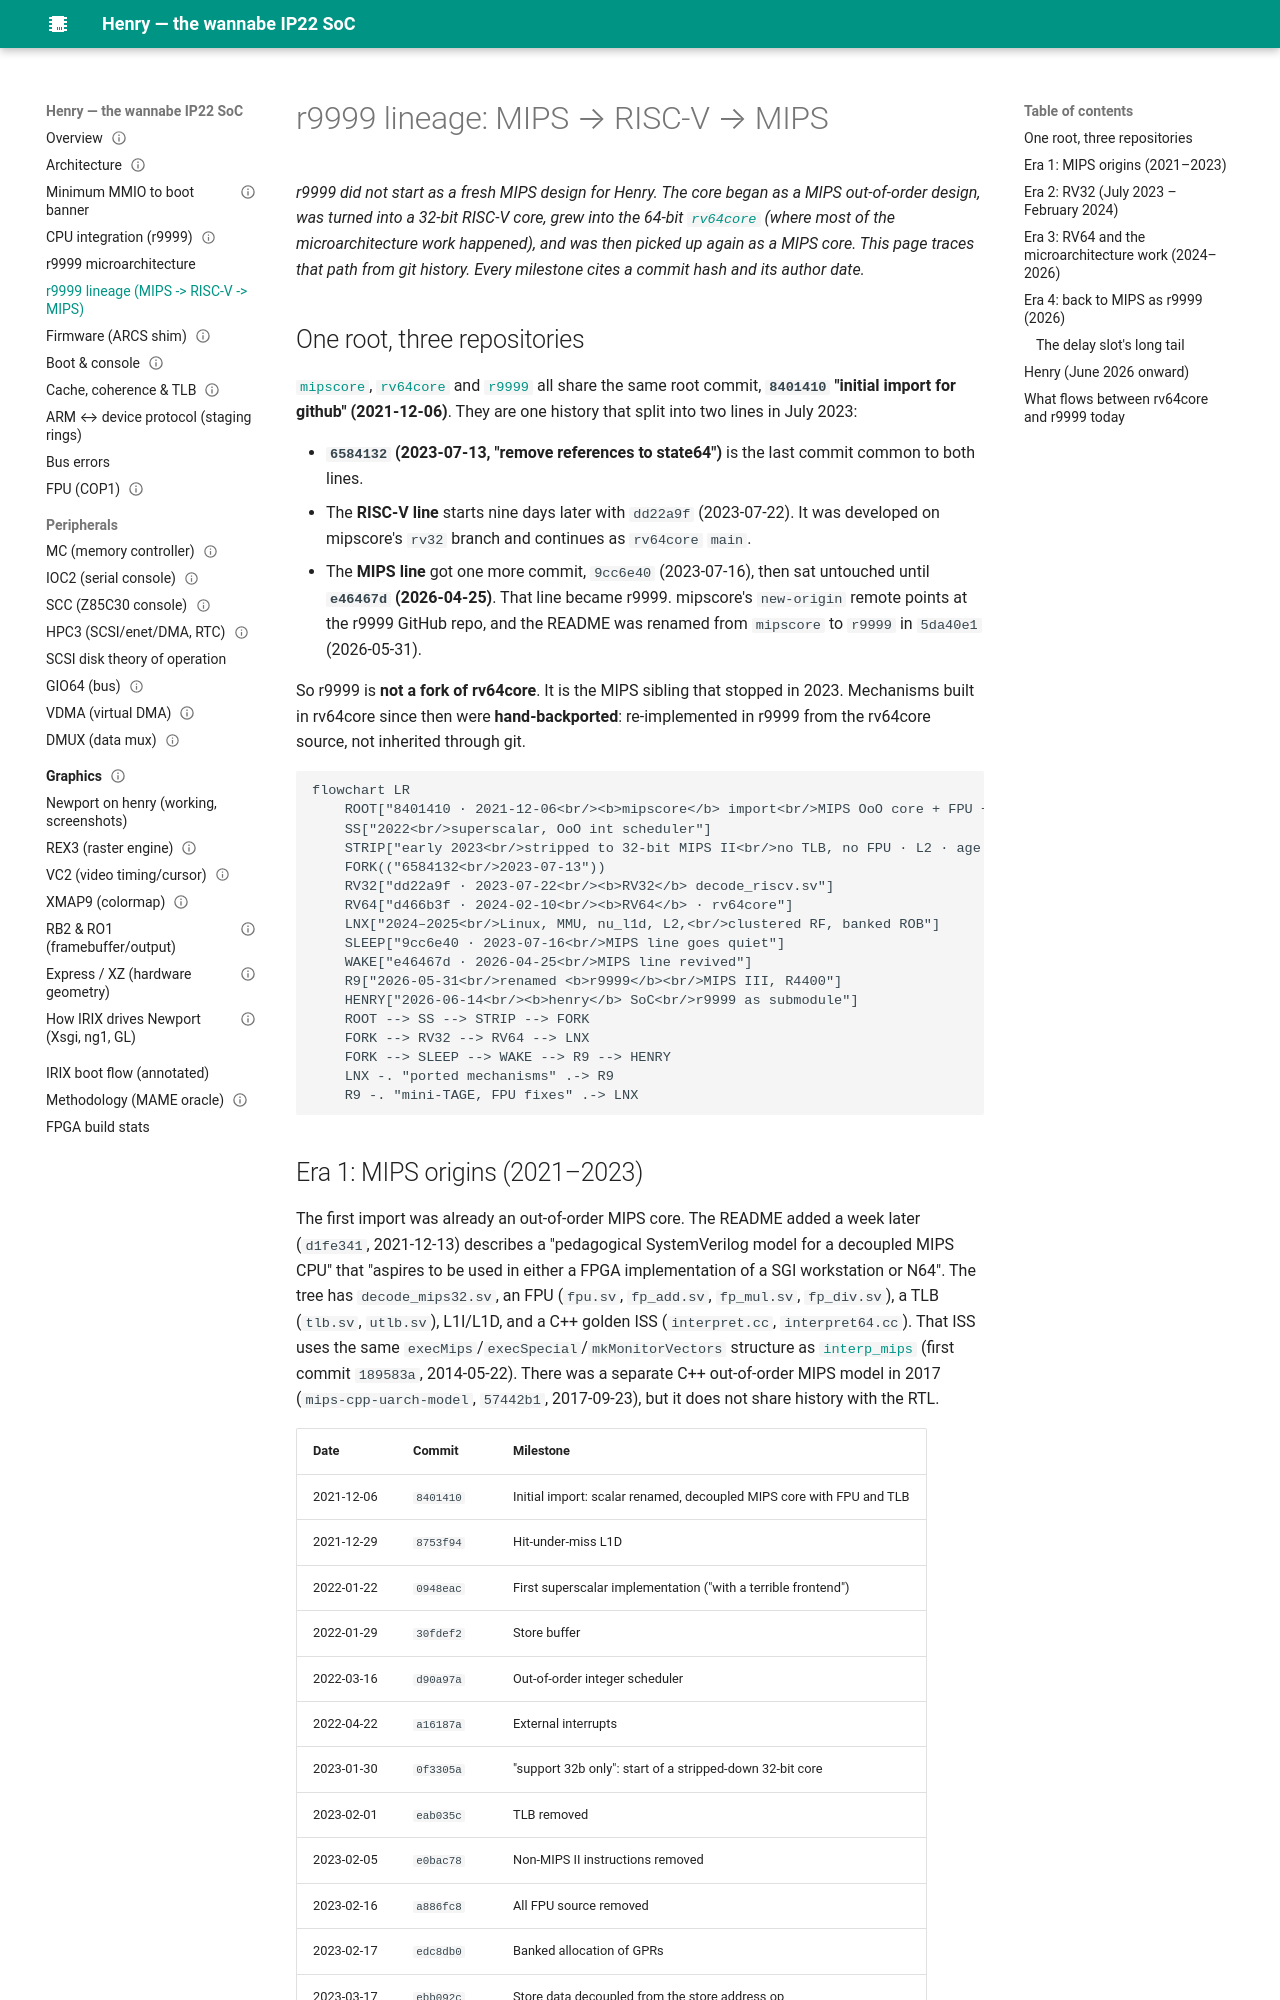

repository: dsheffie/C16H10N2O2 · page: r9999-lineage/index.html · generator: mkdocs

# r9999 lineage: MIPS → RISC-V → MIPS

*r9999 did not start as a fresh MIPS design for Henry. The core began as a MIPS out-of-order design, was turned into a 32-bit RISC-V core, grew into the 64-bit [`rv64core`](https://github.com/dsheffie/rv64core) (where most of the microarchitecture work happened), and was then picked up again as a MIPS core. This page traces that path from git history. Every milestone cites a commit hash and its author date.*

## One root, three repositories

[`mipscore`](https://github.com/dsheffie/mipscore), [`rv64core`](https://github.com/dsheffie/rv64core) and [`r9999`](https://github.com/dsheffie/r9999) all share the same root commit, **`8401410` "initial import for github" (2021-12-06)**. They are one history that split into two lines in July 2023:

- **`6584132` (2023-07-13, "remove references to state64")** is the last commit common to both lines.
- The **RISC-V line** starts nine days later with `dd22a9f` (2023-07-22). It was developed on mipscore's `rv32` branch and continues as `rv64core` `main`.
- The **MIPS line** got one more commit, `9cc6e40` (2023-07-16), then sat untouched until **`e46467d` (2026-04-25)**. That line became r9999. mipscore's `new-origin` remote points at the r9999 GitHub repo, and the README was renamed from `mipscore` to `r9999` in `5da40e1` (2026-05-31).

So r9999 is **not a fork of rv64core**. It is the MIPS sibling that stopped in 2023. Mechanisms built in rv64core since then were **hand-backported**: re-implemented in r9999 from the rv64core source, not inherited through git.

```mermaid
flowchart LR
    ROOT["8401410 · 2021-12-06<br/><b>mipscore</b> import<br/>MIPS OoO core + FPU + TLB"]
    SS["2022<br/>superscalar, OoO int scheduler"]
    STRIP["early 2023<br/>stripped to 32-bit MIPS II<br/>no TLB, no FPU · L2 · age matrix"]
    FORK(("6584132<br/>2023-07-13"))
    RV32["dd22a9f · 2023-07-22<br/><b>RV32</b> decode_riscv.sv"]
    RV64["d466b3f · 2024-02-10<br/><b>RV64</b> · rv64core"]
    LNX["2024–2025<br/>Linux, MMU, nu_l1d, L2,<br/>clustered RF, banked ROB"]
    SLEEP["9cc6e40 · 2023-07-16<br/>MIPS line goes quiet"]
    WAKE["e46467d · 2026-04-25<br/>MIPS line revived"]
    R9["2026-05-31<br/>renamed <b>r9999</b><br/>MIPS III, R4400"]
    HENRY["2026-06-14<br/><b>henry</b> SoC<br/>r9999 as submodule"]
    ROOT --> SS --> STRIP --> FORK
    FORK --> RV32 --> RV64 --> LNX
    FORK --> SLEEP --> WAKE --> R9 --> HENRY
    LNX -. "ported mechanisms" .-> R9
    R9 -. "mini-TAGE, FPU fixes" .-> LNX
```
